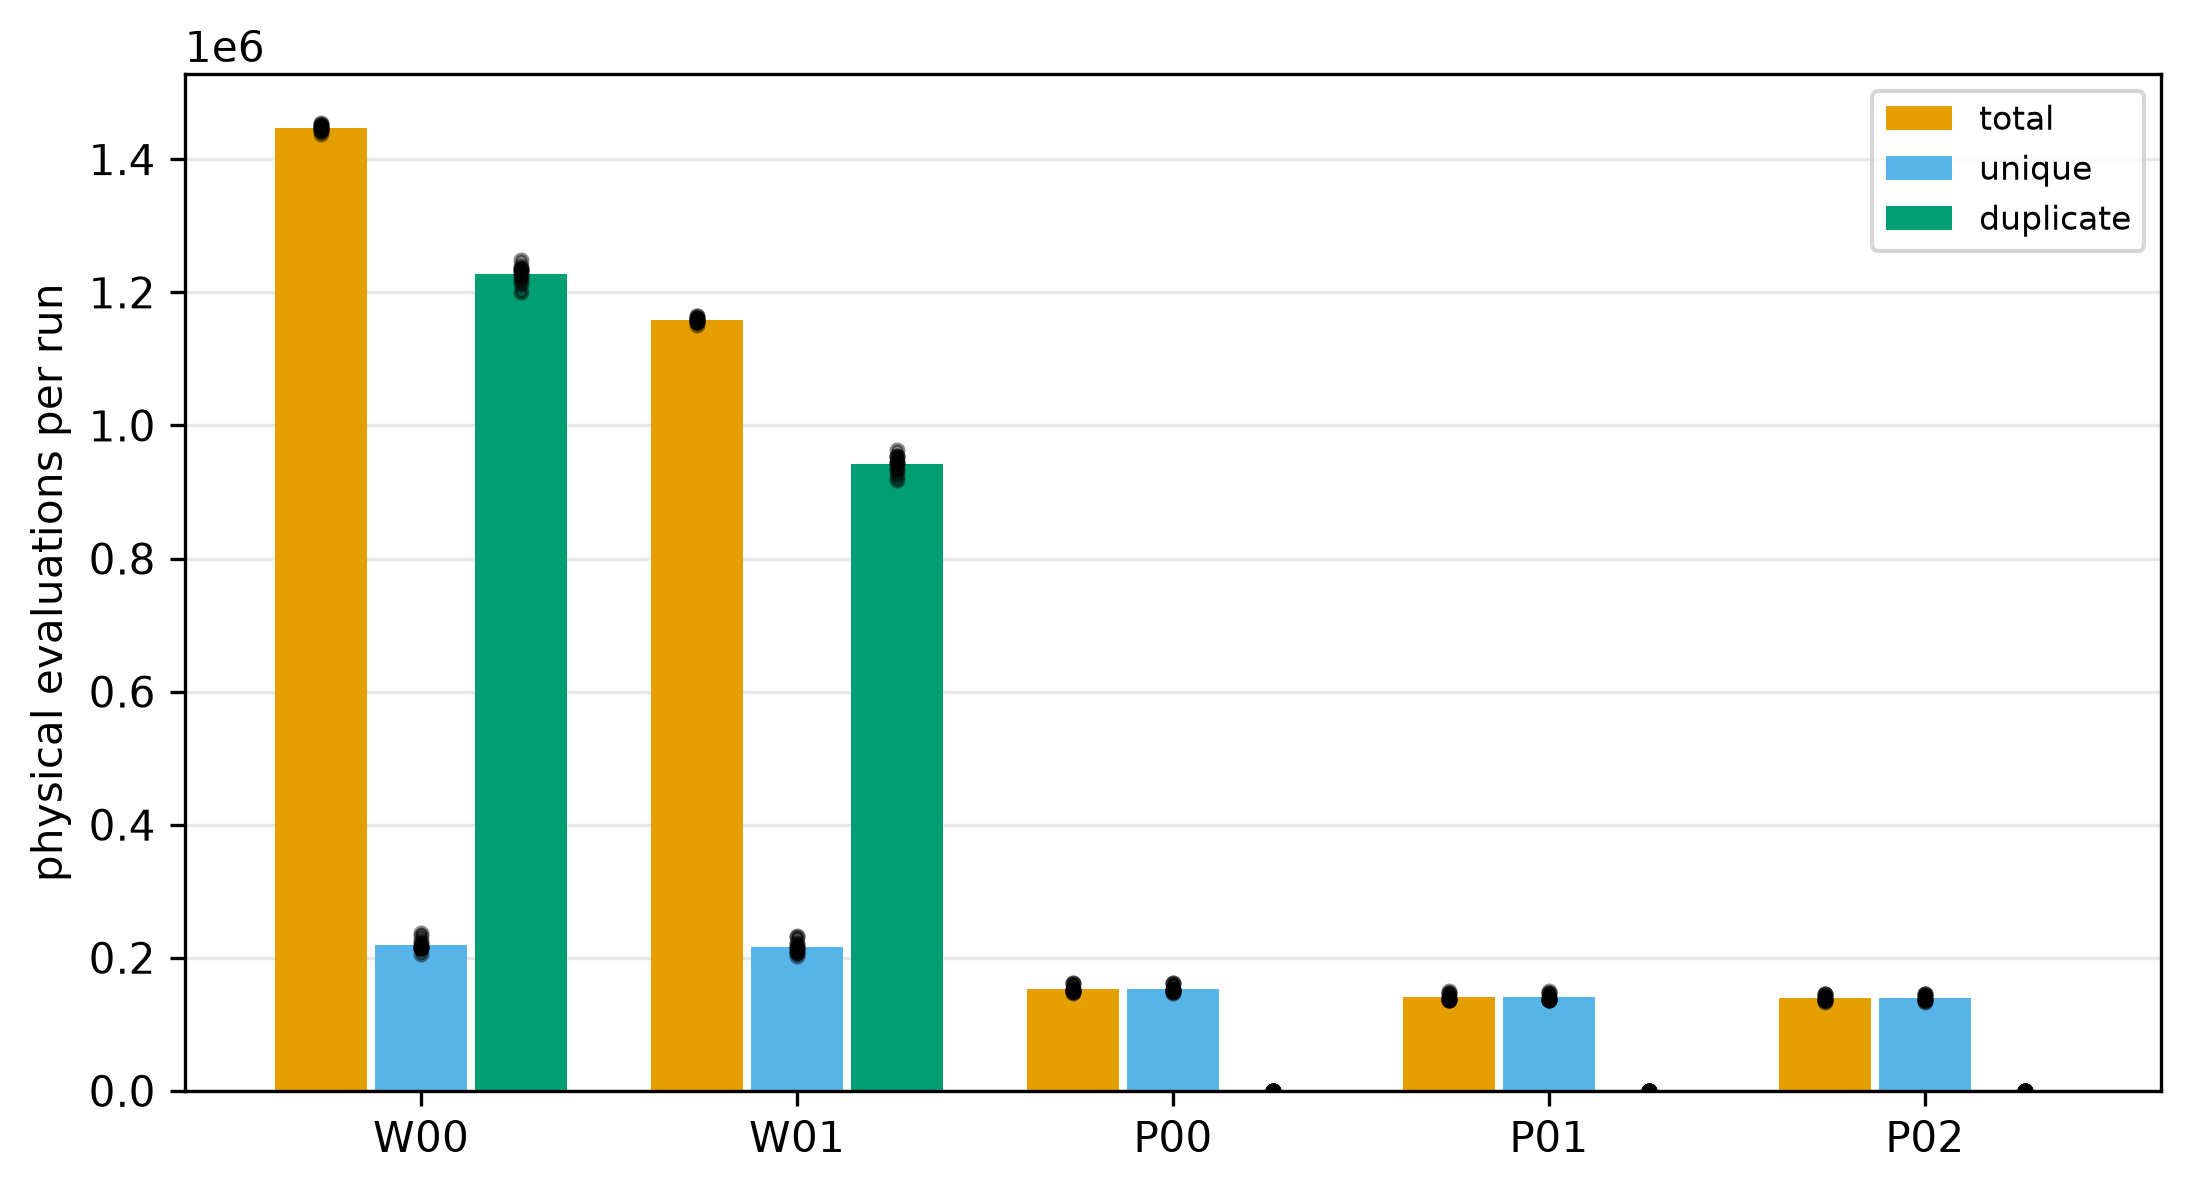

The data file committed next to this chart (first rows):
scenario_id, metric, seed_index, value
W00_POW_POPULATION_MATCHED, total, 0, 1443165
W00_POW_POPULATION_MATCHED, total, 1, 1449495
W00_POW_POPULATION_MATCHED, total, 2, 1447668
W00_POW_POPULATION_MATCHED, total, 3, 1450447
W00_POW_POPULATION_MATCHED, total, 4, 1453595
W00_POW_POPULATION_MATCHED, total, 5, 1446321
W00_POW_POPULATION_MATCHED, total, 6, 1444626
W00_POW_POPULATION_MATCHED, total, 7, 1450835
W00_POW_POPULATION_MATCHED, total, 8, 1444499
W00_POW_POPULATION_MATCHED, total, 9, 1438130
W00_POW_POPULATION_MATCHED, total, 10, 1446290
W00_POW_POPULATION_MATCHED, total, 11, 1454792
W00_POW_POPULATION_MATCHED, total, MEAN, 1447489
W01_POW_ACTIVE_CAPACITY_MATCHED, total, 0, 1155037
W01_POW_ACTIVE_CAPACITY_MATCHED, total, 1, 1159822
W01_POW_ACTIVE_CAPACITY_MATCHED, total, 2, 1158278
W01_POW_ACTIVE_CAPACITY_MATCHED, total, 3, 1161951
W01_POW_ACTIVE_CAPACITY_MATCHED, total, 4, 1164183
W01_POW_ACTIVE_CAPACITY_MATCHED, total, 5, 1157745
W01_POW_ACTIVE_CAPACITY_MATCHED, total, 6, 1156072
W01_POW_ACTIVE_CAPACITY_MATCHED, total, 7, 1161564
W01_POW_ACTIVE_CAPACITY_MATCHED, total, 8, 1155611
W01_POW_ACTIVE_CAPACITY_MATCHED, total, 9, 1150737
W01_POW_ACTIVE_CAPACITY_MATCHED, total, 10, 1157383
W01_POW_ACTIVE_CAPACITY_MATCHED, total, 11, 1164356
W01_POW_ACTIVE_CAPACITY_MATCHED, total, MEAN, 1158562
P00_POCOL_NO_FLOOR, total, 0, 147769
P00_POCOL_NO_FLOOR, total, 1, 147961
P00_POCOL_NO_FLOOR, total, 2, 153564
P00_POCOL_NO_FLOOR, total, 3, 151565
P00_POCOL_NO_FLOOR, total, 4, 161976
P00_POCOL_NO_FLOOR, total, 5, 152488
P00_POCOL_NO_FLOOR, total, 6, 150529
P00_POCOL_NO_FLOOR, total, 7, 150865
P00_POCOL_NO_FLOOR, total, 8, 160161
P00_POCOL_NO_FLOOR, total, 9, 149857
P00_POCOL_NO_FLOOR, total, 10, 146400
P00_POCOL_NO_FLOOR, total, 11, 162630
P00_POCOL_NO_FLOOR, total, MEAN, 152980
P01_POCOL_STAGE8S_COARSE, total, 0, 146899
P01_POCOL_STAGE8S_COARSE, total, 1, 136266
P01_POCOL_STAGE8S_COARSE, total, 2, 137158
P01_POCOL_STAGE8S_COARSE, total, 3, 139774
P01_POCOL_STAGE8S_COARSE, total, 4, 146306
P01_POCOL_STAGE8S_COARSE, total, 5, 142617
P01_POCOL_STAGE8S_COARSE, total, 6, 136816
P01_POCOL_STAGE8S_COARSE, total, 7, 139371
P01_POCOL_STAGE8S_COARSE, total, 8, 136462
P01_POCOL_STAGE8S_COARSE, total, 9, 138248
P01_POCOL_STAGE8S_COARSE, total, 10, 137214
P01_POCOL_STAGE8S_COARSE, total, 11, 150608
P01_POCOL_STAGE8S_COARSE, total, MEAN, 140645
P02_POCOL_SINGLE_HANDOFF, total, 0, 144998
P02_POCOL_SINGLE_HANDOFF, total, 1, 133619
P02_POCOL_SINGLE_HANDOFF, total, 2, 136865
P02_POCOL_SINGLE_HANDOFF, total, 3, 142308
P02_POCOL_SINGLE_HANDOFF, total, 4, 145489
P02_POCOL_SINGLE_HANDOFF, total, 5, 141032
P02_POCOL_SINGLE_HANDOFF, total, 6, 135178
P02_POCOL_SINGLE_HANDOFF, total, 7, 137292
... 135 more rows
